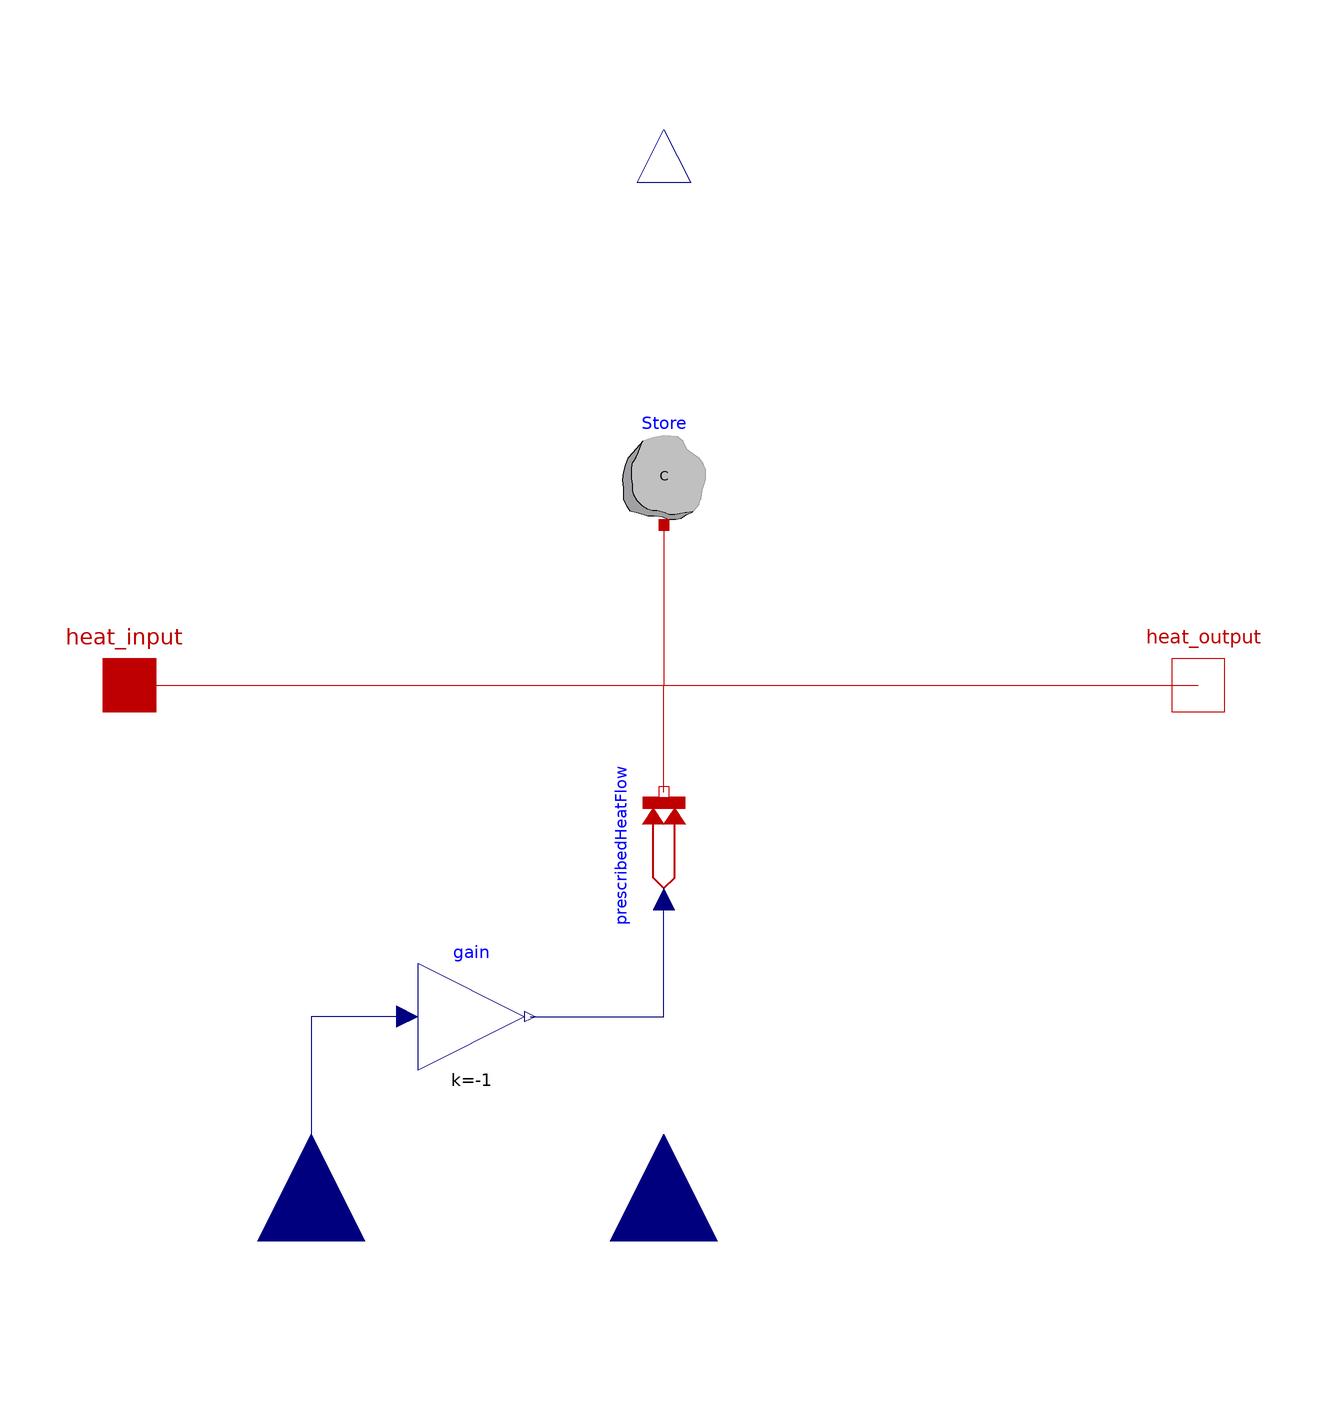

The Modelica model whose source follows is shown above as a component diagram (icons at their Placement, wires along their Line points).

model StorageInfiniteLossesExt
        "Storage Model with infinite Energy Storage"

        parameter Modelica.SIunits.HeatCapacity C(start=1)
          "Heat capacity of the storage (cp*m)";
        parameter Modelica.SIunits.ThermalConductance G
          "Average Thermal conductance of the storage" annotation(Dialog(group="Only for calculation, no influence to the model"));
        parameter Modelica.SIunits.TemperatureSlope der_T(start=0)
          "Time derivative of temperature (= der(T))" annotation(Dialog(group="Initialization"));
        parameter Modelica.SIunits.Temperature Tstart(start=293.15, displayUnit="degC")
          "Starttemperature of the storage" annotation(Dialog(group="Initialization"));
        parameter Modelica.SIunits.Temperature Tref(start=293.15, displayUnit="degC")
          "Referencetemperature of the storage";
          Modelica.SIunits.Temperature T_actual "current storage temperature";
          Modelica.SIunits.Heat Stored_Heat
          "Stored heat refered to Referencetemperature";
          Modelica.SIunits.HeatFlowRate Q "Store Losses by average G";
          Modelica.SIunits.ThermalConductance Gvar
          "Thermal conductance of the storage (calculated)";

        Modelica.Thermal.HeatTransfer.Interfaces.HeatPort_a heat_input
          annotation (Placement(transformation(extent={{-110,-10},{-90,10}})));
        Modelica.Thermal.HeatTransfer.Interfaces.HeatPort_b heat_output
          annotation (Placement(transformation(extent={{90,-10},{110,10}})));
        Modelica.Thermal.HeatTransfer.Components.HeatCapacitor Store(C=C,
          der_T(start=der_T),
          T(start=Tstart, fixed=true))
          annotation (Placement(transformation(extent={{-10,30},{10,50}})));
        Modelica.Blocks.Interfaces.RealInput outside_temp annotation (Placement(
              transformation(
              extent={{-20,-20},{20,20}},
              rotation=90,
              origin={0,-104})));
        Modelica.Blocks.Interfaces.RealOutput store_temp annotation (Placement(
              transformation(
              extent={{-10,-10},{10,10}},
              rotation=90,
              origin={0,104})));
        Modelica.Thermal.HeatTransfer.Sources.PrescribedHeatFlow
          prescribedHeatFlow annotation (Placement(transformation(
              extent={{-10,-10},{10,10}},
              rotation=90,
              origin={0,-30})));
        Modelica.Blocks.Interfaces.RealInput Store_losses annotation (Placement(
              transformation(
              extent={{-20,-20},{20,20}},
              rotation=90,
              origin={-66,-104})));
        Modelica.Blocks.Math.Gain gain(k=-1)
          annotation (Placement(transformation(extent={{-46,-72},{-26,-52}})));
      equation

      T_actual=Store.T;
      T_actual=store_temp;
      Stored_Heat=Store.C*(T_actual-Tref);
      Q=G*(T_actual-outside_temp);
      Gvar= prescribedHeatFlow.port.Q_flow/(T_actual-outside_temp);

        connect(heat_input, heat_output)
          annotation (Line(points={{-100,0},{0,0},{100,0}}, color={191,0,0}));
        connect(Store.port, heat_output)
          annotation (Line(points={{0,30},{0,0},{100,0}}, color={191,0,0}));
        connect(prescribedHeatFlow.port, heat_output)
          annotation (Line(points={{0,-20},{0,0},{100,0}}, color={191,0,0}));
        connect(gain.y, prescribedHeatFlow.Q_flow) annotation (Line(points={{
                -25,-62},{0,-62},{0,-40}}, color={0,0,127}));
        connect(gain.u, Store_losses) annotation (Line(points={{-48,-62},{-66,
                -62},{-66,-104}}, color={0,0,127}));
        annotation (Icon(coordinateSystem(preserveAspectRatio=false), graphics={
              Rectangle(extent={{-100,100},{100,-100}}, lineColor={0,0,0}),
              Rectangle(
                extent={{-100,100},{100,0}},
                lineColor={0,0,0},
                fillColor={255,0,0},
                fillPattern=FillPattern.Solid),
              Rectangle(
                extent={{-100,0},{100,-100}},
                lineColor={0,0,0},
                fillColor={0,0,255},
                fillPattern=FillPattern.Solid),
              Text(
                extent={{-74,10},{74,-10}},
                lineColor={0,0,0},
                fillColor={0,0,255},
                fillPattern=FillPattern.Solid,
                textString="Storage

infinite"),   Text(
                extent={{-62,130},{66,106}},
                lineColor={28,108,200},
                textString="%name")}),                                 Diagram(
              coordinateSystem(preserveAspectRatio=false)),
          Documentation(info="<html>
<p>This storage model has infinite energy storage capacitiy. </p>
<p>Thermal storage losses are considered by Real Input. </p>
<p>If thermal losses are not considered then the Real Input has to equal to zero. </p>
</html>"));
      end StorageInfiniteLossesExt;